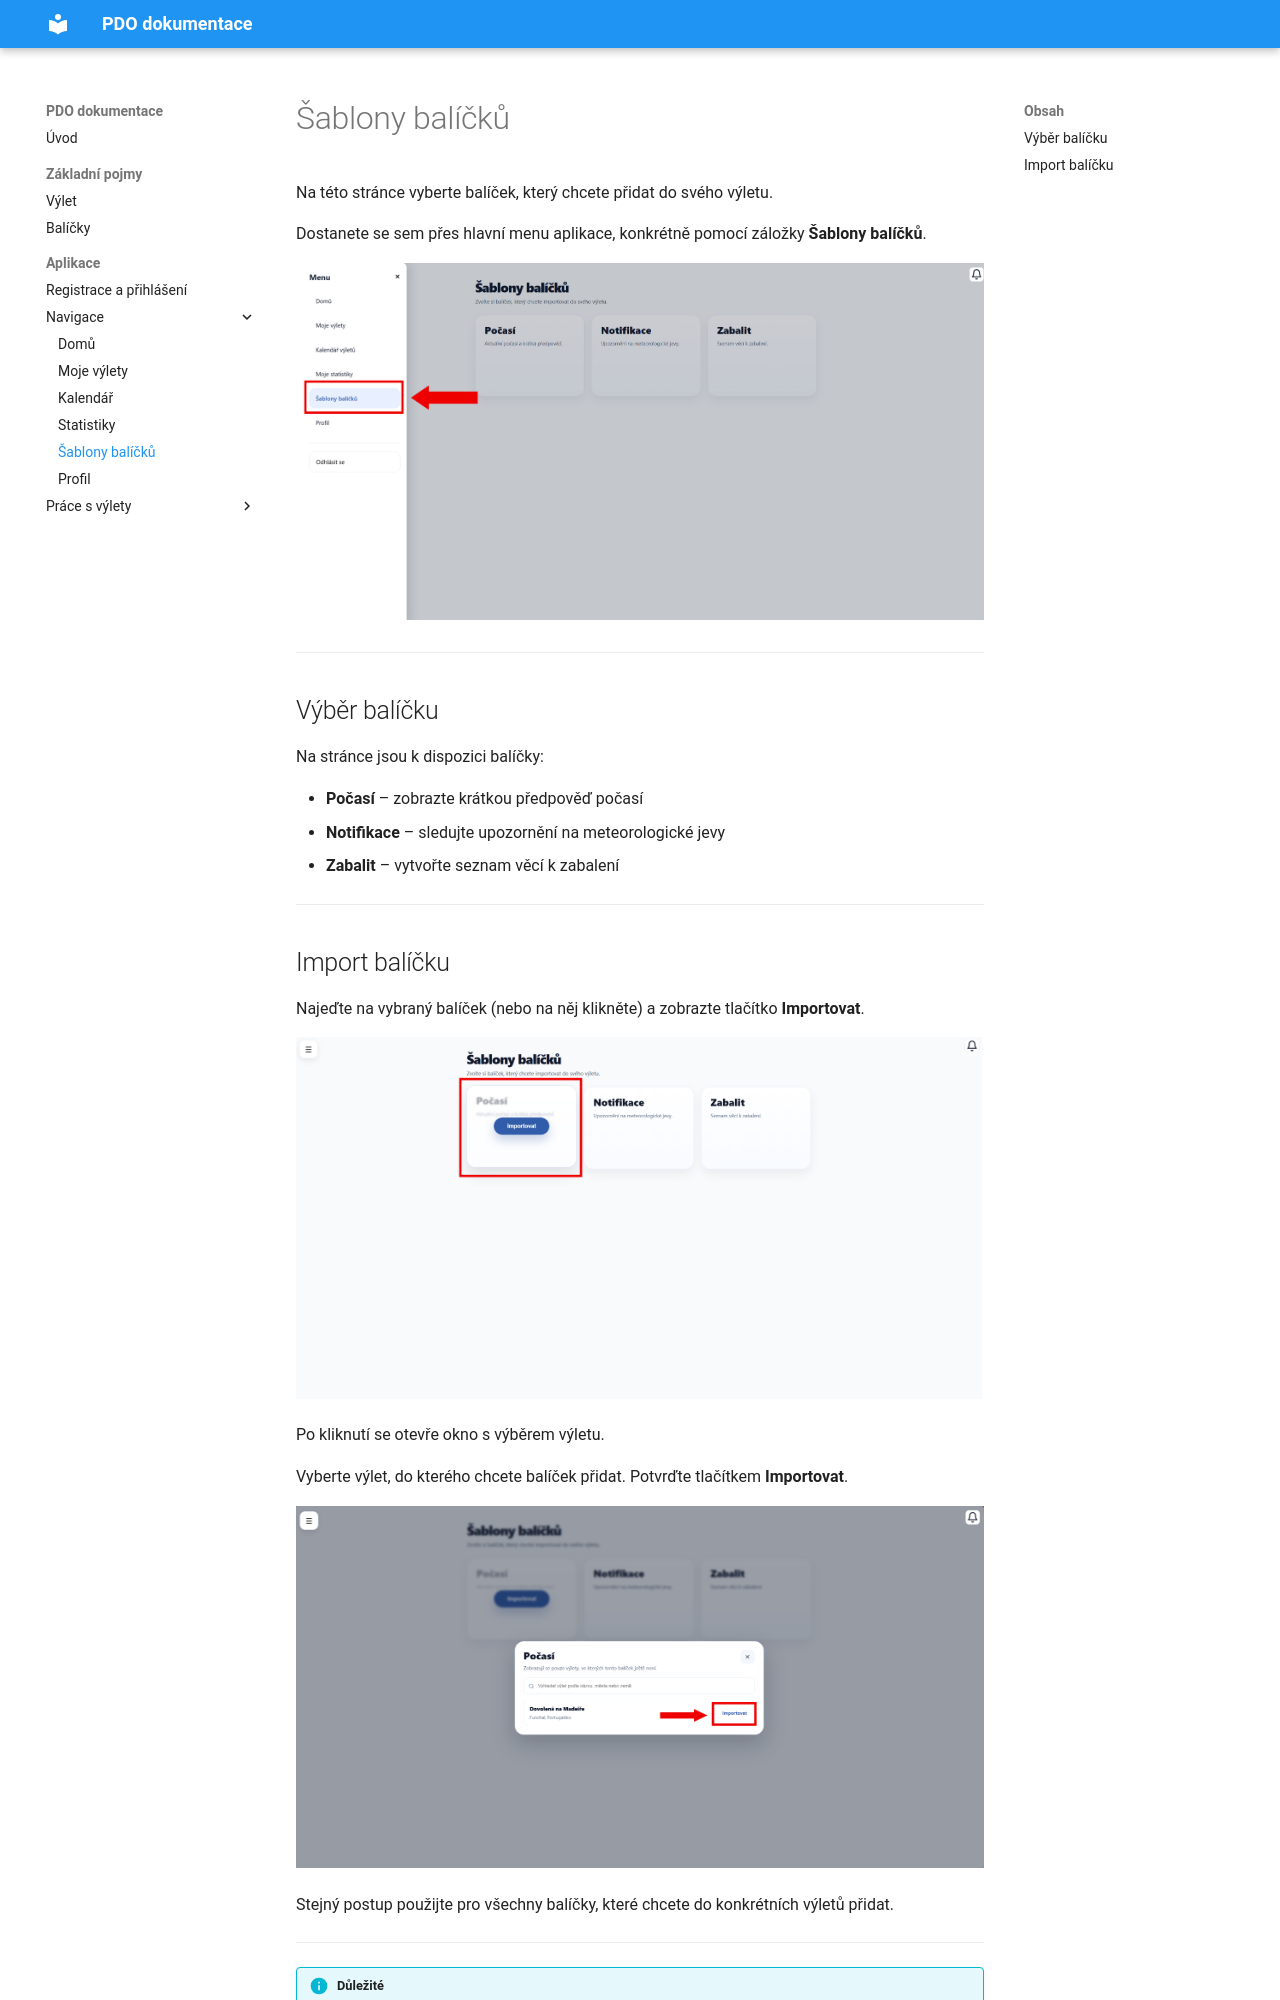

repository: samhell03/PDO-dokumentace-final · page: navody/import-balicku/index.html · generator: mkdocs

# Šablony balíčků

Na této stránce vyberte balíček, který chcete přidat do svého výletu.

Dostanete se sem přes hlavní menu aplikace, konkrétně pomocí záložky **Šablony balíčků**.

![Šablony balíčků](../obrazky/SablonaBalickuMenu.png)

---

## Výběr balíčku

Na stránce jsou k dispozici balíčky:

- **Počasí** – zobrazte krátkou předpověď počasí
- **Notifikace** – sledujte upozornění na meteorologické jevy
- **Zabalit** – vytvořte seznam věcí k zabalení

---
